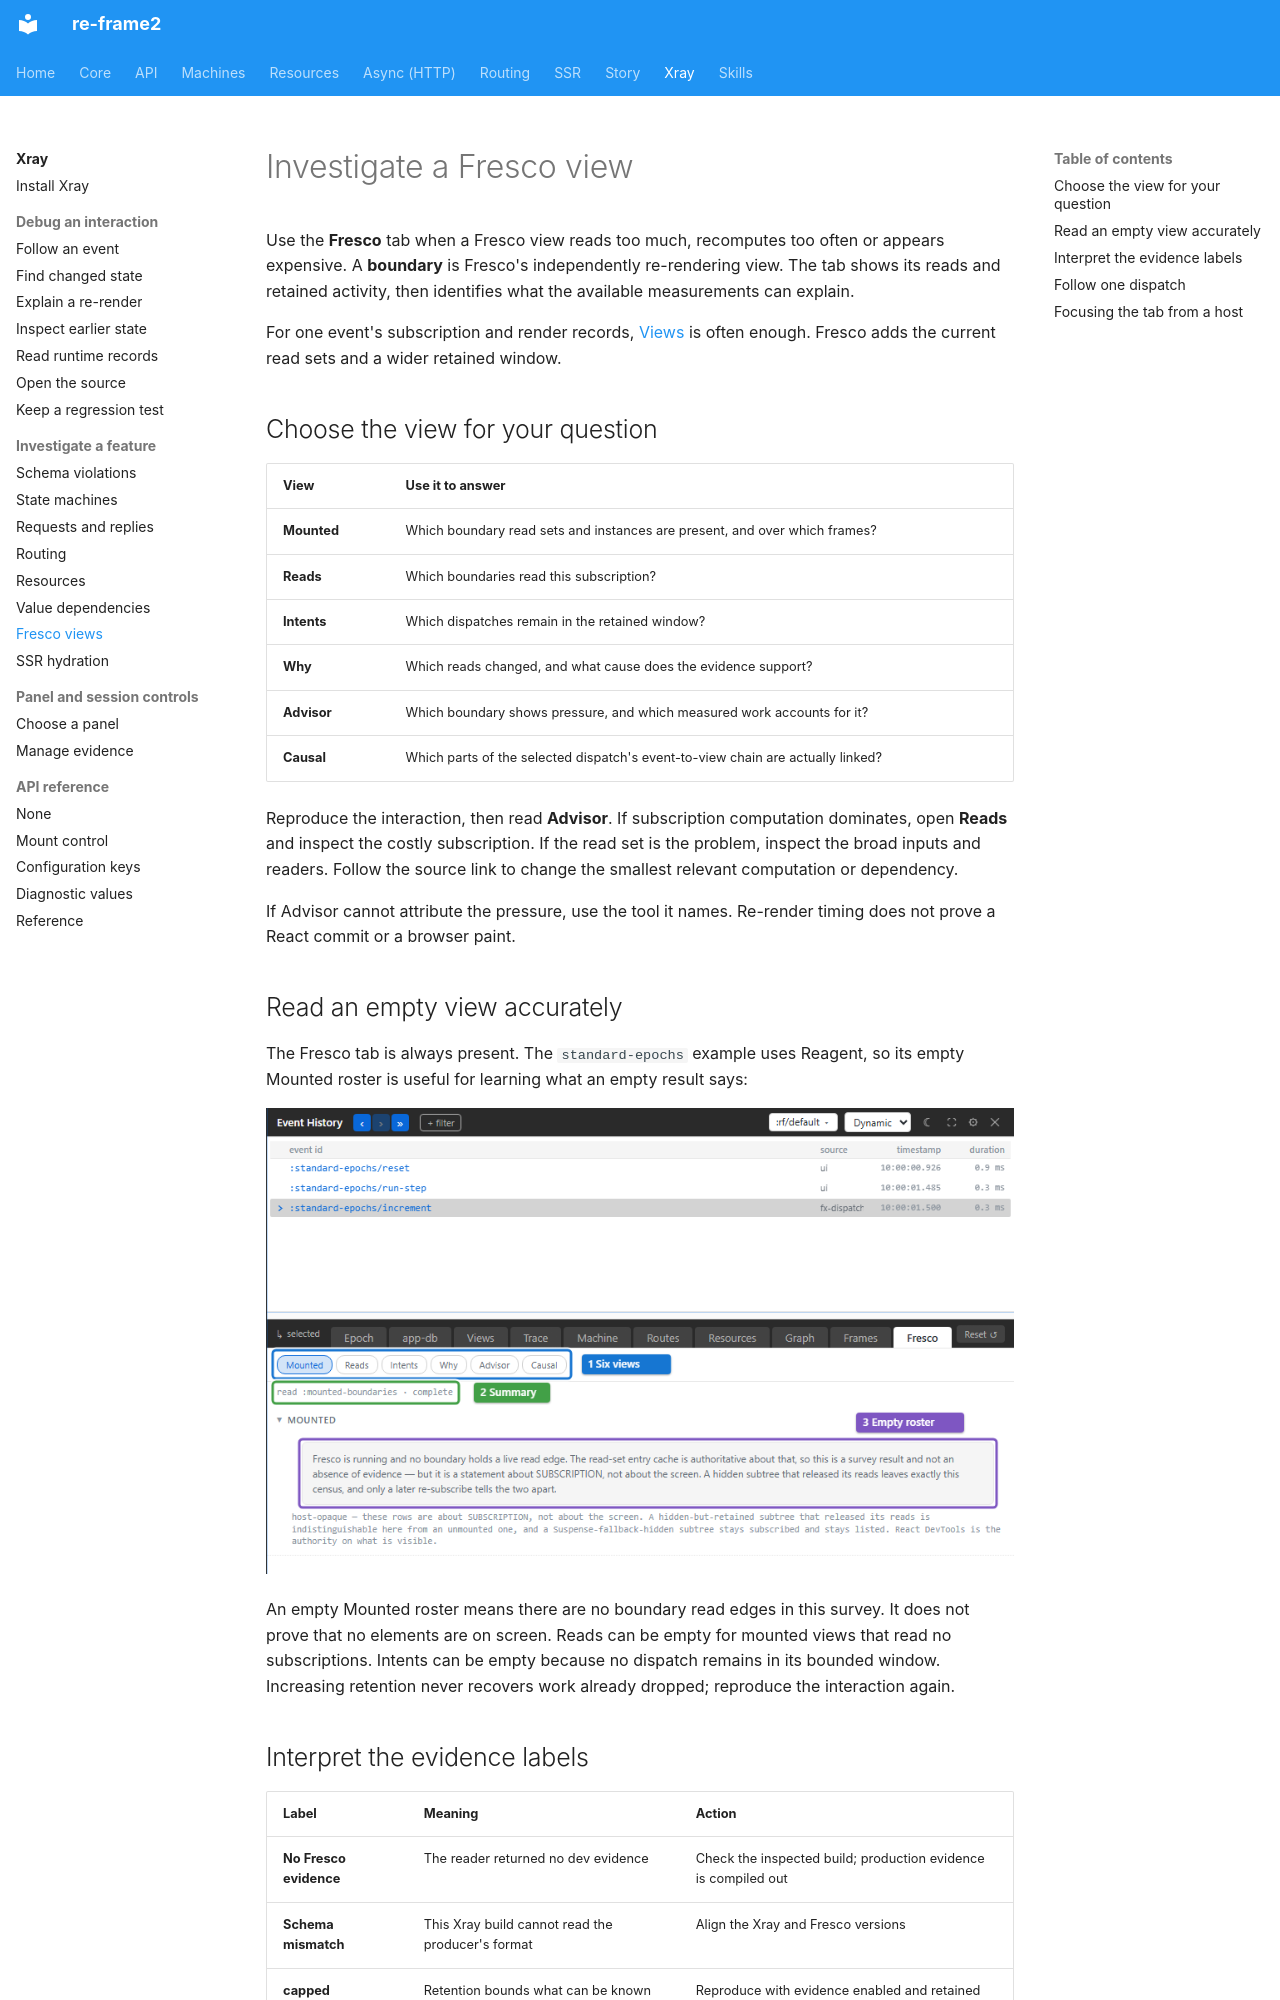

repository: day8/re-frame2 · page: xray/11-fresco-tab/index.html · generator: mkdocs

# Investigate a Fresco view

Use the **Fresco** tab when a Fresco view reads too much, recomputes too often
or appears expensive. A **boundary** is Fresco's independently re-rendering
view. The tab shows its reads and retained activity, then identifies what
the available measurements can explain.

For one event's subscription and render records, [Views](views.md) is often
enough. Fresco adds the current read sets and a wider retained window.

## Choose the view for your question

| View | Use it to answer |
| --- | --- |
| **Mounted** | Which boundary read sets and instances are present, and over which frames? |
| **Reads** | Which boundaries read this subscription? |
| **Intents** | Which dispatches remain in the retained window? |
| **Why** | Which reads changed, and what cause does the evidence support? |
| **Advisor** | Which boundary shows pressure, and which measured work accounts for it? |
| **Causal** | Which parts of the selected dispatch's event-to-view chain are actually linked? |

Reproduce the interaction, then read **Advisor**. If subscription computation
dominates, open **Reads** and inspect the costly subscription. If the read
set is the problem, inspect the broad inputs and readers. Follow the source
link to change the smallest relevant computation or dependency.

If Advisor cannot attribute the pressure, use the tool it names. Re-render
timing does not prove a React commit or a browser paint.

## Read an empty view accurately

The Fresco tab is always present. The `standard-epochs` example uses Reagent,
so its empty Mounted roster is useful for learning what an empty result says:

[![Fresco on the Reagent example: 1 chooses among six views, 2 summarizes the evidence read, and 3 explains the empty Mounted roster.](../images/xray/xray-tutorial-fresco.png)](../images/xray/xray-tutorial-fresco.png)

An empty Mounted roster means there are no boundary read edges in this
survey. It does not prove that no elements are on screen. Reads can be empty
for mounted views that read no subscriptions. Intents can be empty because
no dispatch remains in its bounded window. Increasing retention never
recovers work already dropped; reproduce the interaction again.
